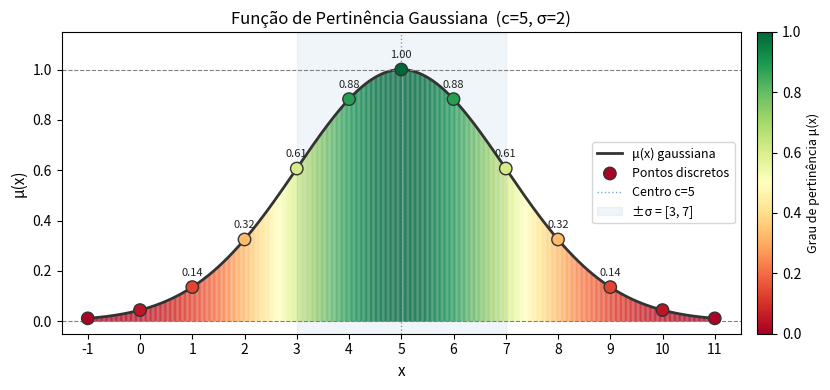

Here is the Python script that generated this plot:
# GO1123-Png
import numpy as np
import matplotlib.pyplot as plt
import matplotlib.colors as mcolors


def gaussiana(x, c, sigma):
    return np.exp(-((x - c) ** 2) / (2 * sigma ** 2))


if __name__ == '__main__':
    print("=== Função de Pertinência Gaussiana ===")
    # PARÂMETROS da gaussiana: c=centro (onde μ=1), sigma=largura da curva.
    # Para outro domínio: c desloca o pico; sigma maior = curva mais larga (menos seletiva).
    # Parâmetros: centro c=5, desvio padrão sigma=2
    c, sigma = 5, 2
    print(f"  Parâmetros: c={c}, σ={sigma}")
    print()
    xs = list(range(-1, 12))
    mus = [gaussiana(x, c, sigma) for x in xs]
    for x, mu in zip(xs, mus):
        barra = "█" * int(mu * 20)
        print(f"  x={x:3d}: μ={mu:.2f} |{barra}")

    # VISUALIZAÇÃO — a região ±σ mostra onde a pertinência cai de 1.0 para ~0.61.
    # Vantagem da gaussiana: transição infinitamente suave, sem cantos (vs triangular).
    # --- Gráfico colorido ---
    fig, ax = plt.subplots(figsize=(9, 4))

    x_cont = np.linspace(-1, 11, 500)
    mu_cont = gaussiana(x_cont, c, sigma)

    cmap = plt.cm.RdYlGn
    norm = mcolors.Normalize(vmin=0, vmax=1)

    for i in range(len(x_cont) - 1):
        mu_mid = (mu_cont[i] + mu_cont[i + 1]) / 2
        ax.fill_between(
            x_cont[i:i+2], 0, mu_cont[i:i+2],
            color=cmap(norm(mu_mid)), alpha=0.85, linewidth=0
        )

    ax.plot(x_cont, mu_cont, color='#333333', linewidth=2, label='μ(x) gaussiana')

    ax.scatter(xs, mus, color=[cmap(norm(m)) for m in mus],
               edgecolors='#333333', s=80, zorder=5, label='Pontos discretos')

    for x, mu in zip(xs, mus):
        if mu > 0.05:
            ax.annotate(f'{mu:.2f}', (x, mu), textcoords='offset points',
                        xytext=(0, 8), ha='center', fontsize=8, color='#222222')

    ax.axhline(0, color='gray', linewidth=0.8, linestyle='--')
    ax.axhline(1, color='gray', linewidth=0.8, linestyle='--')
    ax.axvline(c, color='steelblue', linewidth=1, linestyle=':', alpha=0.7, label=f'Centro c={c}')
    # Marcação de ±σ
    ax.axvspan(c - sigma, c + sigma, alpha=0.08, color='steelblue', label=f'±σ = [{c-sigma}, {c+sigma}]')

    sm = plt.cm.ScalarMappable(cmap=cmap, norm=norm)
    sm.set_array([])
    cbar = fig.colorbar(sm, ax=ax, pad=0.02)
    cbar.set_label('Grau de pertinência μ(x)', fontsize=9)

    ax.set_xlim(-1.5, 11.5)
    ax.set_ylim(-0.05, 1.15)
    ax.set_xlabel('x', fontsize=11)
    ax.set_ylabel('μ(x)', fontsize=11)
    ax.set_title(f'Função de Pertinência Gaussiana  (c={c}, σ={sigma})', fontsize=12)
    ax.legend(fontsize=9)
    ax.set_xticks(range(-1, 12))

    plt.tight_layout()
    plt.savefig('GO1123-Png.png', dpi=150)
    plt.show()
    print("\n  Gráfico salvo em GO1123-Png.png")
